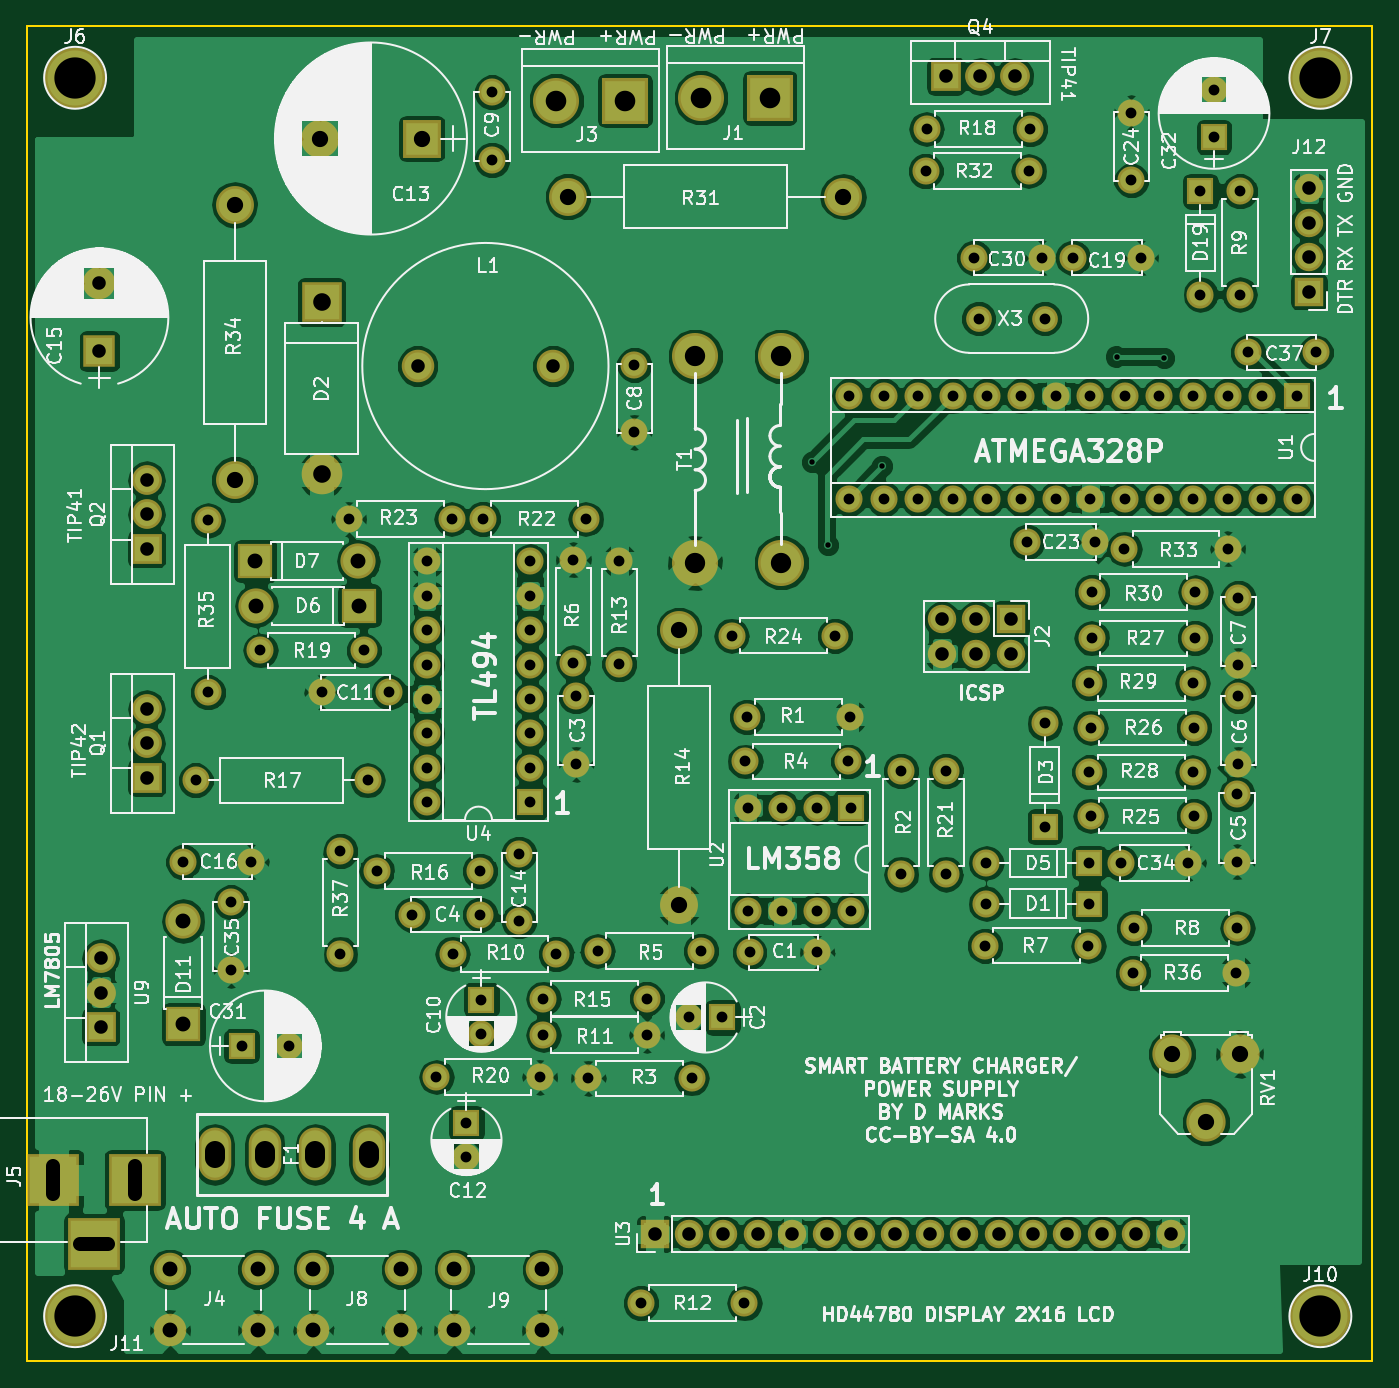
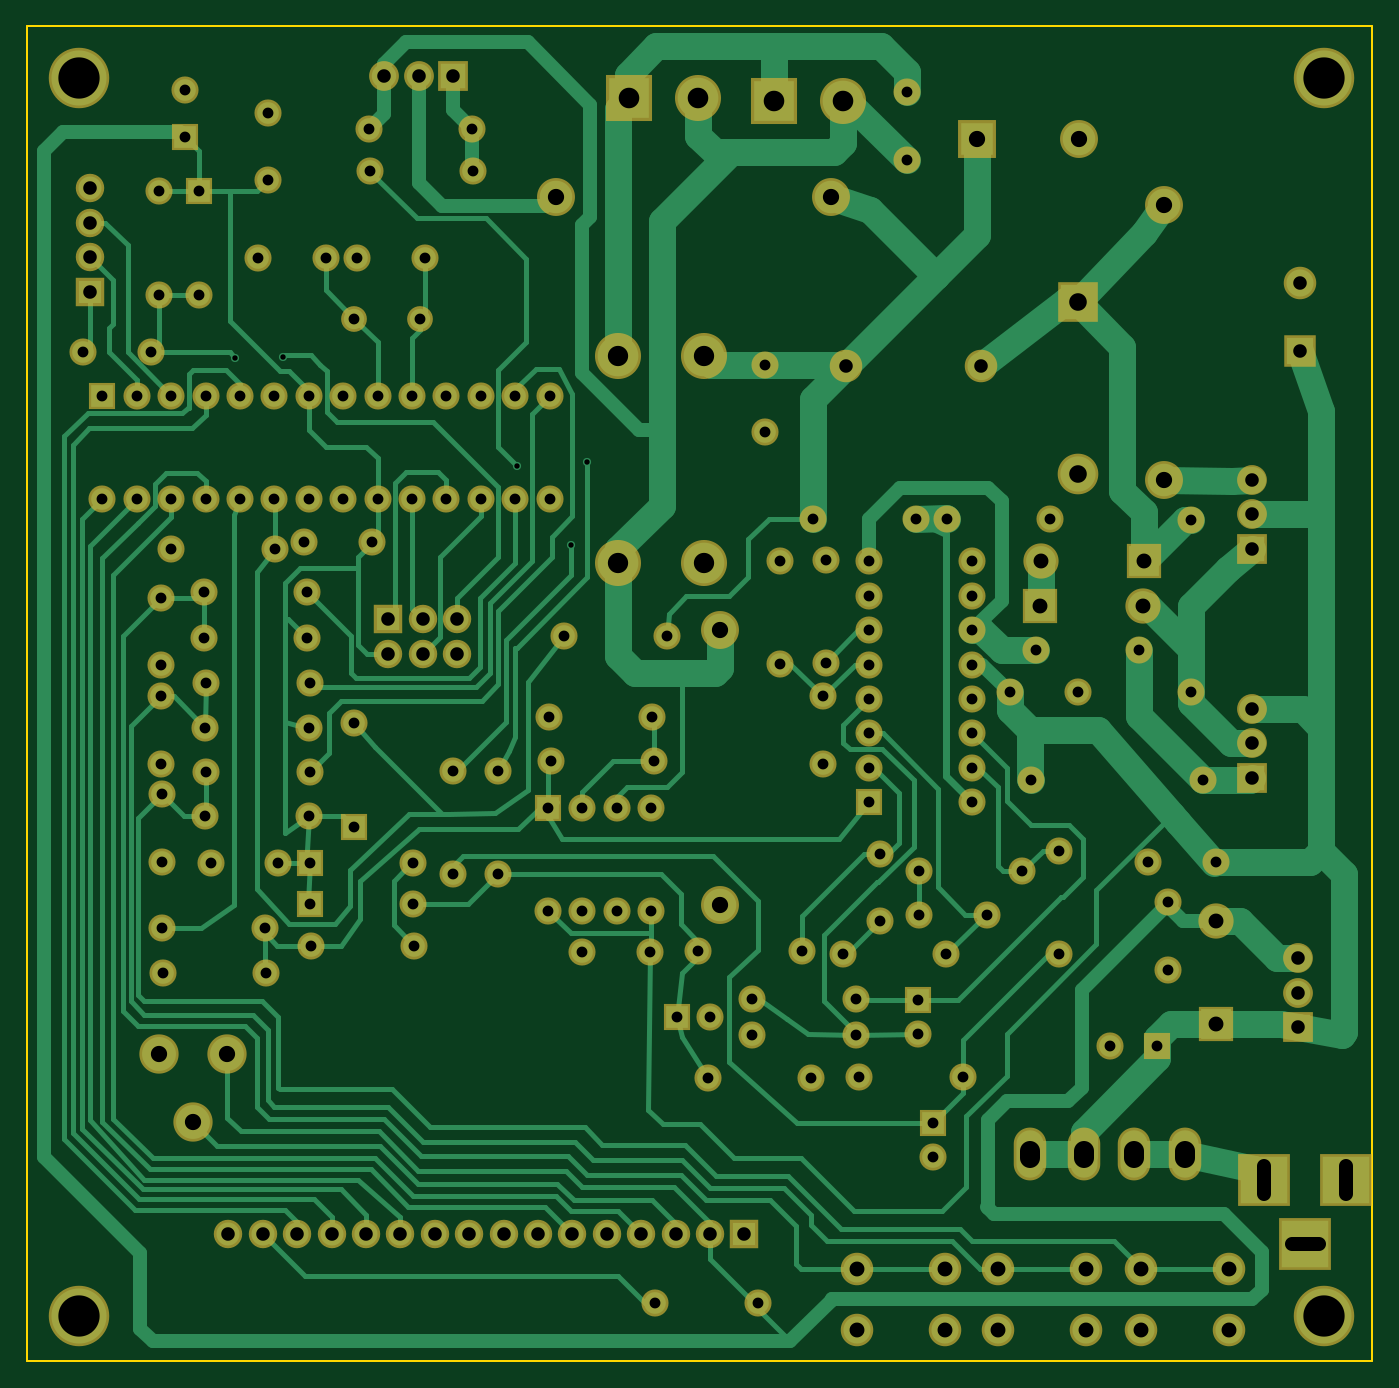
Circuit board: 10 layer files. Board 99.3 x 98.6 mm.
- bottom_copper: LiFePO4smartcharger-B.Cu.gbr (43420 bytes)
- bottom_mask: LiFePO4smartcharger-B.Mask.gbr (8161 bytes)
- paste: LiFePO4smartcharger-B.Paste.gbr (264 bytes)
- bottom_silk: LiFePO4smartcharger-B.SilkS.gbr (265 bytes)
- outline: LiFePO4smartcharger-Edge.Cuts.gbr (489 bytes)
- top_copper: LiFePO4smartcharger-F.Cu.gbr (269919 bytes)
- top_mask: LiFePO4smartcharger-F.Mask.gbr (8161 bytes)
- paste: LiFePO4smartcharger-F.Paste.gbr (264 bytes)
- top_silk: LiFePO4smartcharger-F.SilkS.gbr (196686 bytes)
- drill: LiFePO4smartcharger.drl (3987 bytes)

=== bottom_copper: LiFePO4smartcharger-B.Cu.gbr (43420 bytes, source omitted) ===
=== bottom_mask: LiFePO4smartcharger-B.Mask.gbr (8161 bytes, source omitted) ===
=== paste: LiFePO4smartcharger-B.Paste.gbr ===
G04 #@! TF.FileFunction,Paste,Bot*
%FSLAX46Y46*%
G04 Gerber Fmt 4.6, Leading zero omitted, Abs format (unit mm)*
G04 Created by KiCad (PCBNEW 4.0.7) date 03/08/21 23:20:13*
%MOMM*%
%LPD*%
G01*
G04 APERTURE LIST*
%ADD10C,0.100000*%
G04 APERTURE END LIST*
D10*
M02*

=== bottom_silk: LiFePO4smartcharger-B.SilkS.gbr ===
G04 #@! TF.FileFunction,Legend,Bot*
%FSLAX46Y46*%
G04 Gerber Fmt 4.6, Leading zero omitted, Abs format (unit mm)*
G04 Created by KiCad (PCBNEW 4.0.7) date 03/08/21 23:20:13*
%MOMM*%
%LPD*%
G01*
G04 APERTURE LIST*
%ADD10C,0.100000*%
G04 APERTURE END LIST*
D10*
M02*

=== outline: LiFePO4smartcharger-Edge.Cuts.gbr ===
G04 #@! TF.FileFunction,Profile,NP*
%FSLAX46Y46*%
G04 Gerber Fmt 4.6, Leading zero omitted, Abs format (unit mm)*
G04 Created by KiCad (PCBNEW 4.0.7) date 03/08/21 23:20:13*
%MOMM*%
%LPD*%
G01*
G04 APERTURE LIST*
%ADD10C,0.100000*%
%ADD11C,0.150000*%
G04 APERTURE END LIST*
D10*
D11*
X42248000Y-30206000D02*
X141562000Y-30206000D01*
X42248000Y-128758000D02*
X42248000Y-30206000D01*
X141562000Y-128758000D02*
X42248000Y-128758000D01*
X141562000Y-30206000D02*
X141562000Y-128758000D01*
M02*

=== top_copper: LiFePO4smartcharger-F.Cu.gbr (269919 bytes, source omitted) ===
=== top_mask: LiFePO4smartcharger-F.Mask.gbr (8161 bytes, source omitted) ===
=== paste: LiFePO4smartcharger-F.Paste.gbr ===
G04 #@! TF.FileFunction,Paste,Top*
%FSLAX46Y46*%
G04 Gerber Fmt 4.6, Leading zero omitted, Abs format (unit mm)*
G04 Created by KiCad (PCBNEW 4.0.7) date 03/08/21 23:20:13*
%MOMM*%
%LPD*%
G01*
G04 APERTURE LIST*
%ADD10C,0.100000*%
G04 APERTURE END LIST*
D10*
M02*

=== top_silk: LiFePO4smartcharger-F.SilkS.gbr (196686 bytes, source omitted) ===
=== drill: LiFePO4smartcharger.drl ===
M48
;DRILL file {KiCad 4.0.7} date 03/08/21 23:20:14
;FORMAT={-:-/ absolute / metric / decimal}
FMAT,2
METRIC,TZ
T1C0.400
T2C0.800
T3C1.000
T4C1.100
T5C1.200
T6C1.300
T7C1.500
T8C1.520
T9C3.048
%
G90
G05
M71
T1
X100.2Y-62.4
X101.4Y-68.5
X105.4Y-62.7
X122.7Y-54.6
X126.2Y-54.7
T2
X53.8Y-91.9
X54.7Y-85.9
X55.6Y-66.7
X55.6Y-79.4
X57.3Y-94.9
X57.3Y-99.9
X58.1Y-105.5
X58.8Y-91.9
X59.48Y-76.3
X61.6Y-105.5
X64.Y-79.4
X65.4Y-91.1
X65.4Y-98.72
X66.Y-66.6
X67.1Y-76.3
X67.4Y-85.9
X68.08Y-92.6
X69.Y-79.4
X70.7Y-95.8
X71.78Y-69.72
X71.78Y-72.26
X71.78Y-74.8
X71.78Y-77.34
X71.78Y-79.88
X71.78Y-82.42
X71.78Y-84.96
X71.78Y-87.5
X72.48Y-107.8
X73.62Y-66.6
X73.68Y-98.7
X74.7Y-111.2
X74.7Y-113.7
X75.7Y-92.6
X75.7Y-95.8
X75.8Y-102.1
X75.8Y-104.6
X75.9Y-66.6
X76.6Y-35.1
X76.6Y-40.1
X78.6Y-91.3
X78.6Y-96.3
X79.4Y-69.72
X79.4Y-72.26
X79.4Y-74.8
X79.4Y-77.34
X79.4Y-79.88
X79.4Y-82.42
X79.4Y-84.96
X79.4Y-87.5
X80.1Y-107.8
X80.38Y-102.
X80.38Y-104.7
X81.3Y-98.7
X82.6Y-69.6
X82.6Y-77.22
X82.8Y-79.7
X82.8Y-84.7
X83.52Y-66.6
X83.7Y-107.9
X84.38Y-98.5
X86.Y-69.68
X86.Y-77.3
X87.1Y-55.2
X87.1Y-60.2
X87.6Y-124.5
X88.Y-102.
X88.Y-104.7
X91.1Y-103.4
X91.32Y-107.9
X92.Y-98.5
X93.6Y-103.4
X94.28Y-75.2
X95.22Y-124.5
X95.28Y-84.5
X95.4Y-81.2
X95.48Y-87.9
X95.48Y-95.52
X95.6Y-98.6
X98.02Y-87.9
X98.02Y-95.52
X100.56Y-87.9
X100.56Y-95.52
X100.6Y-98.6
X101.9Y-75.2
X102.9Y-84.5
X102.98Y-57.5
X102.98Y-65.12
X103.02Y-81.2
X103.1Y-87.9
X103.1Y-95.52
X105.52Y-57.5
X105.52Y-65.12
X106.8Y-85.2
X106.8Y-92.82
X108.06Y-57.5
X108.06Y-65.12
X108.6Y-40.9
X108.68Y-37.8
X110.1Y-85.2
X110.1Y-92.82
X110.6Y-57.5
X110.6Y-65.12
X112.2Y-47.3
X112.52Y-51.8
X113.Y-98.1
X113.08Y-92.
X113.08Y-95.
X113.14Y-57.5
X113.14Y-65.12
X115.68Y-57.5
X115.68Y-65.12
X116.1Y-68.3
X116.22Y-40.9
X116.3Y-37.8
X117.2Y-47.3
X117.4Y-51.8
X117.4Y-81.68
X117.4Y-89.3
X118.22Y-57.5
X118.22Y-65.12
X119.5Y-47.3
X120.62Y-98.1
X120.7Y-78.7
X120.7Y-85.3
X120.7Y-92.
X120.7Y-95.
X120.76Y-57.5
X120.76Y-65.12
X120.78Y-82.
X120.78Y-88.5
X120.88Y-75.4
X120.9Y-72.
X121.1Y-68.3
X123.Y-92.
X123.28Y-68.8
X123.3Y-57.5
X123.3Y-65.12
X123.8Y-36.6
X123.8Y-41.6
X123.9Y-100.1
X124.Y-96.8
X124.5Y-47.3
X125.84Y-57.5
X125.84Y-65.12
X128.Y-92.
X128.32Y-78.7
X128.32Y-85.3
X128.38Y-57.5
X128.38Y-65.12
X128.4Y-82.
X128.4Y-88.5
X128.5Y-75.4
X128.52Y-72.
X128.9Y-42.4
X128.9Y-50.02
X129.9Y-34.9
X129.9Y-38.4
X130.9Y-68.8
X130.92Y-57.5
X130.92Y-65.12
X131.52Y-100.1
X131.6Y-86.9
X131.6Y-91.9
X131.62Y-96.8
X131.7Y-72.4
X131.7Y-77.4
X131.7Y-79.7
X131.7Y-84.7
X131.8Y-42.4
X131.8Y-50.02
X132.4Y-54.3
X133.46Y-57.5
X133.46Y-65.12
X136.Y-57.5
X136.Y-65.12
X137.4Y-54.3
T3
X47.6Y-49.2
X47.6Y-54.2
X47.7Y-99.02
X47.7Y-101.56
X47.7Y-104.1
X51.1Y-63.72
X51.1Y-66.26
X51.1Y-68.8
X51.1Y-80.62
X51.1Y-83.16
X51.1Y-85.7
X71.1Y-55.3
X81.1Y-55.3
X88.6Y-119.4
X91.14Y-119.4
X93.68Y-119.4
X96.22Y-119.4
X98.76Y-119.4
X101.3Y-119.4
X103.84Y-119.4
X106.38Y-119.4
X108.92Y-119.4
X109.82Y-74.
X109.82Y-76.54
X110.1Y-33.9
X111.46Y-119.4
X112.36Y-74.
X112.36Y-76.54
X112.64Y-33.9
X114.Y-119.4
X114.9Y-74.
X114.9Y-76.54
X115.18Y-33.9
X116.54Y-119.4
X119.08Y-119.4
X121.62Y-119.4
X124.16Y-119.4
X126.7Y-119.4
X136.9Y-42.18
X136.9Y-44.72
X136.9Y-47.26
X136.9Y-49.8
T4
X52.8Y-122.
X52.8Y-126.5
X53.8Y-96.28
X53.8Y-103.9
X59.1Y-69.7
X59.18Y-73.
X59.3Y-122.
X59.3Y-126.5
X63.4Y-122.
X63.4Y-126.5
X66.72Y-69.7
X66.8Y-73.
X69.9Y-122.
X69.9Y-126.5
X73.8Y-122.
X73.8Y-126.5
X80.3Y-122.
X80.3Y-126.5
T5
X57.6Y-43.38
X57.6Y-63.7
X63.9Y-38.5
X71.4Y-38.5
X82.2Y-42.8
X90.4Y-74.8
X90.4Y-95.12
X102.52Y-42.8
X126.8Y-106.1
X129.3Y-111.14
X131.8Y-106.1
T6
X64.Y-50.6
X64.Y-63.3
T7
X91.59Y-54.58
X91.59Y-69.82
X97.94Y-54.58
X97.94Y-69.82
T8
X81.32Y-35.7
X86.4Y-35.7
X92.02Y-35.5
X97.1Y-35.5
T9
X45.804Y-34.016
X45.804Y-125.456
X137.752Y-34.016
X137.752Y-125.456
T3
X44.2Y-114.4G85X44.2Y-116.4
G05
X46.2Y-120.1G85X48.2Y-120.1
G05
X50.2Y-114.4G85X50.2Y-116.4
G05
T7
X56.1Y-113.25G85X56.1Y-113.75
G05
X59.8Y-113.25G85X59.8Y-113.75
G05
X63.55Y-113.25G85X63.55Y-113.75
G05
X67.5Y-113.25G85X67.5Y-113.75
G05
T0
M30
